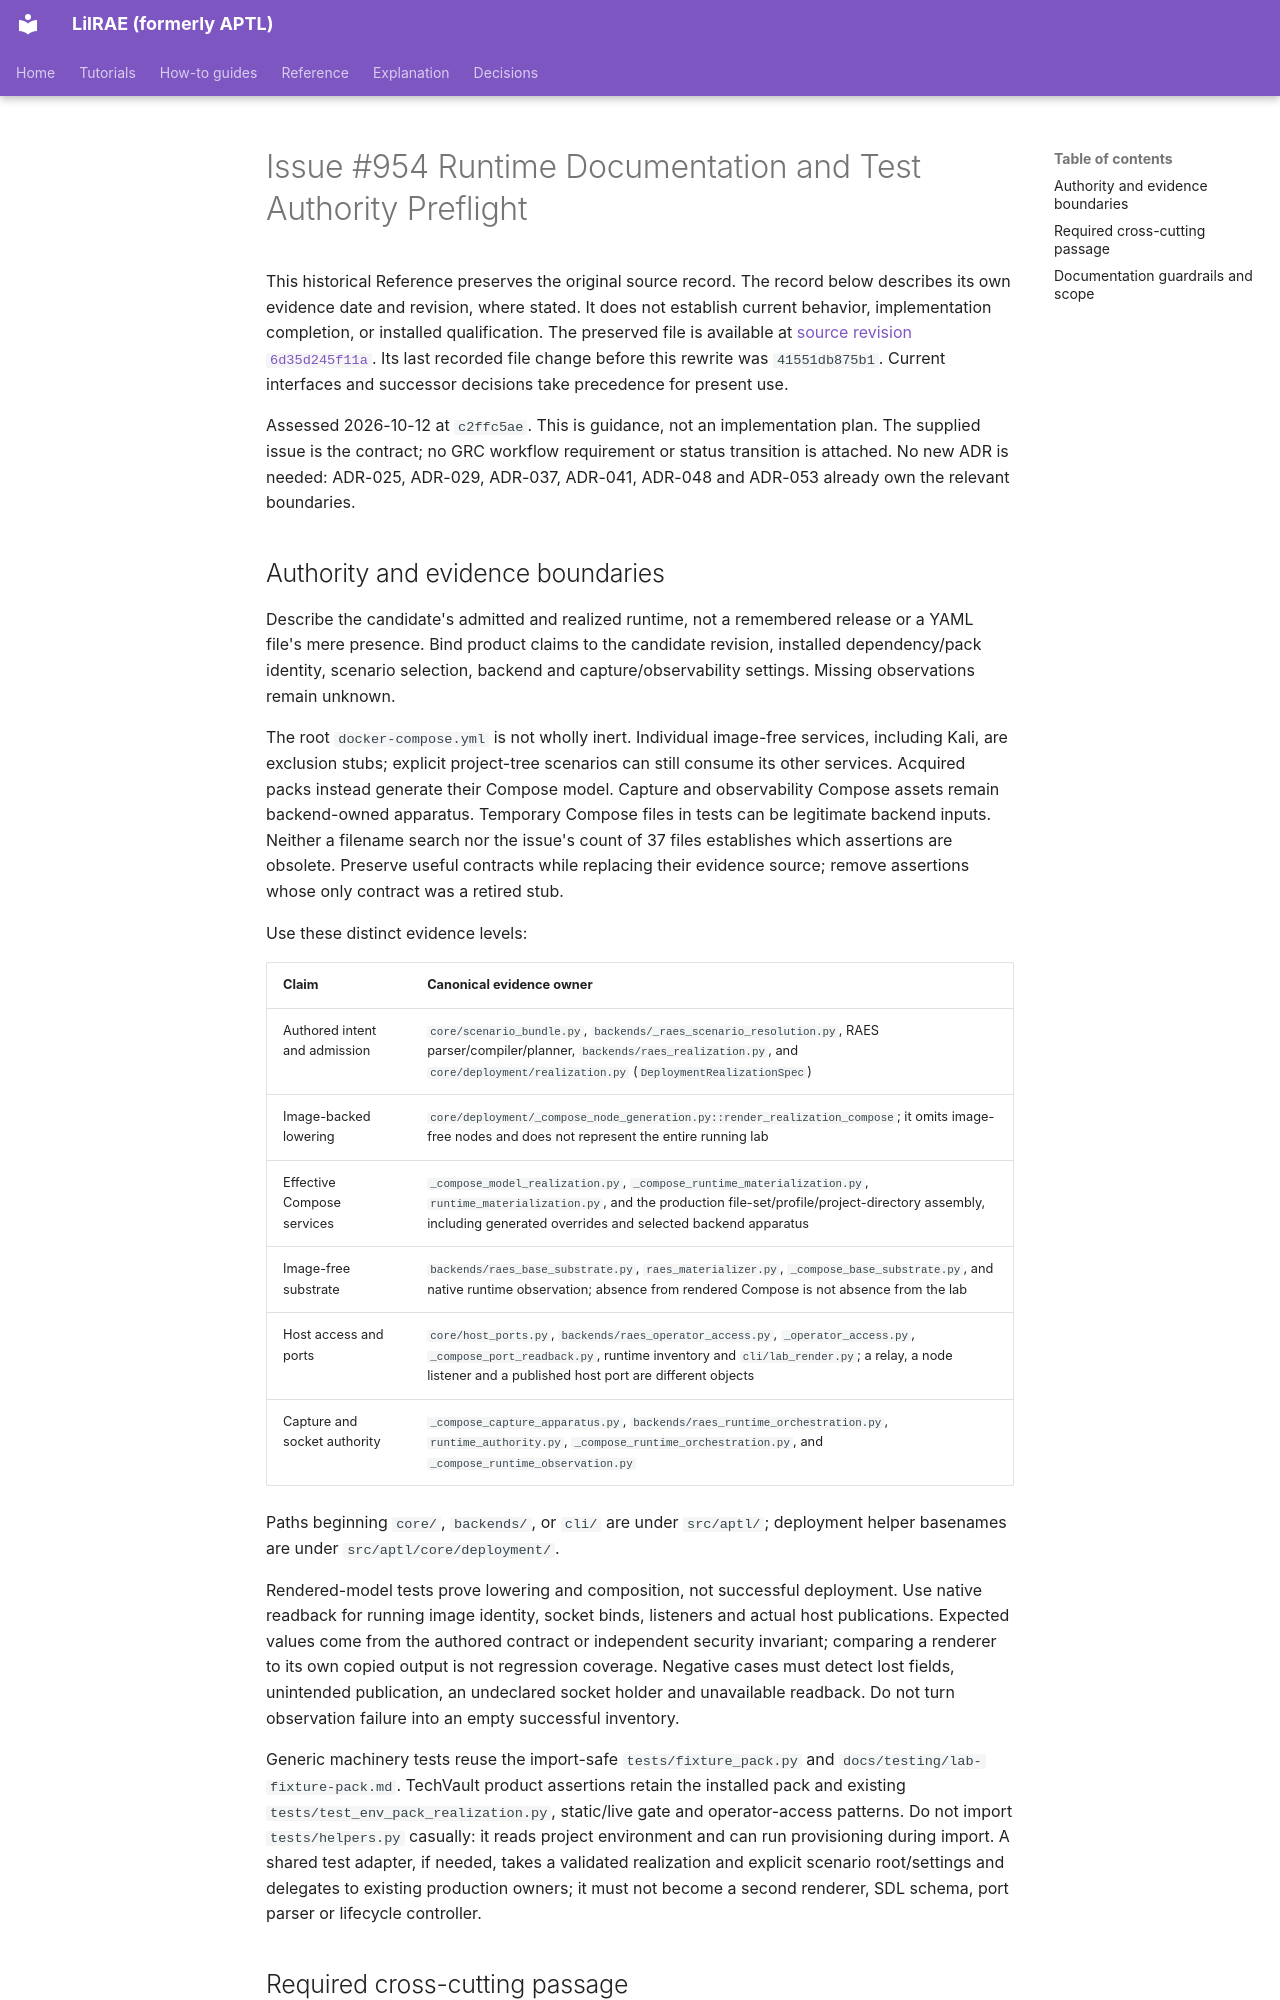

repository: OpenRAE/lilrae · page: architecture/issue-954-runtime-docs-and-test-authority-preflight/index.html · generator: mkdocs

# Issue #954 Runtime Documentation and Test Authority Preflight

This historical Reference preserves the original source record.
The record below describes its own evidence date and revision, where stated.
It does not establish current behavior, implementation completion, or installed qualification.
The preserved file is available at [source revision `6d35d245f11a`](https://github.com/OpenRAE/lilrae/blob/6d35d245f11a7fffcaac1645cd25ccfafbad4599/docs/architecture/issue-954-runtime-docs-and-test-authority-preflight.md).
Its last recorded file change before this rewrite was `41551db875b1`.
Current interfaces and successor decisions take precedence for present use.


Assessed 2026-10-12 at `c2ffc5ae`. This is guidance, not an implementation
plan. The supplied issue is the contract; no GRC workflow requirement or
status transition is attached. No new ADR is needed: ADR-025, ADR-029,
ADR-037, ADR-041, ADR-048 and ADR-053 already own the relevant boundaries.

## Authority and evidence boundaries

Describe the candidate's admitted and realized runtime, not a remembered
release or a YAML file's mere presence. Bind product claims to the candidate
revision, installed dependency/pack identity, scenario selection, backend and
capture/observability settings. Missing observations remain unknown.

The root `docker-compose.yml` is not wholly inert. Individual image-free
services, including Kali, are exclusion stubs; explicit project-tree scenarios
can still consume its other services. Acquired packs instead generate their
Compose model. Capture and observability Compose assets remain backend-owned
apparatus. Temporary Compose files in tests can be legitimate backend inputs.
Neither a filename search nor the issue's count of 37 files establishes which
assertions are obsolete. Preserve useful contracts while replacing their
evidence source; remove assertions whose only contract was a retired stub.

Use these distinct evidence levels:

| Claim | Canonical evidence owner |
| --- | --- |
| Authored intent and admission | `core/scenario_bundle.py`, `backends/_raes_scenario_resolution.py`, RAES parser/compiler/planner, `backends/raes_realization.py`, and `core/deployment/realization.py` (`DeploymentRealizationSpec`) |
| Image-backed lowering | `core/deployment/_compose_node_generation.py::render_realization_compose`; it omits image-free nodes and does not represent the entire running lab |
| Effective Compose services | `_compose_model_realization.py`, `_compose_runtime_materialization.py`, `runtime_materialization.py`, and the production file-set/profile/project-directory assembly, including generated overrides and selected backend apparatus |
| Image-free substrate | `backends/raes_base_substrate.py`, `raes_materializer.py`, `_compose_base_substrate.py`, and native runtime observation; absence from rendered Compose is not absence from the lab |
| Host access and ports | `core/host_ports.py`, `backends/raes_operator_access.py`, `_operator_access.py`, `_compose_port_readback.py`, runtime inventory and `cli/lab_render.py`; a relay, a node listener and a published host port are different objects |
| Capture and socket authority | `_compose_capture_apparatus.py`, `backends/raes_runtime_orchestration.py`, `runtime_authority.py`, `_compose_runtime_orchestration.py`, and `_compose_runtime_observation.py` |

Paths beginning `core/`, `backends/`, or `cli/` are under `src/aptl/`;
deployment helper basenames are under `src/aptl/core/deployment/`.

Rendered-model tests prove lowering and composition, not successful deployment.
Use native readback for running image identity, socket binds, listeners and
actual host publications. Expected values come from the authored contract or
independent security invariant; comparing a renderer to its own copied output
is not regression coverage. Negative cases must detect lost fields, unintended
publication, an undeclared socket holder and unavailable readback. Do not turn
observation failure into an empty successful inventory.

Generic machinery tests reuse the import-safe `tests/fixture_pack.py` and
`docs/testing/lab-fixture-pack.md`. TechVault product assertions retain the
installed pack and existing `tests/test_env_pack_realization.py`, static/live
gate and operator-access patterns. Do not import `tests/helpers.py` casually:
it reads project environment and can run provisioning during import. A shared
test adapter, if needed, takes a validated realization and explicit scenario
root/settings and delegates to existing production owners; it must not become
a second renderer, SDL schema, port parser or lifecycle controller.
